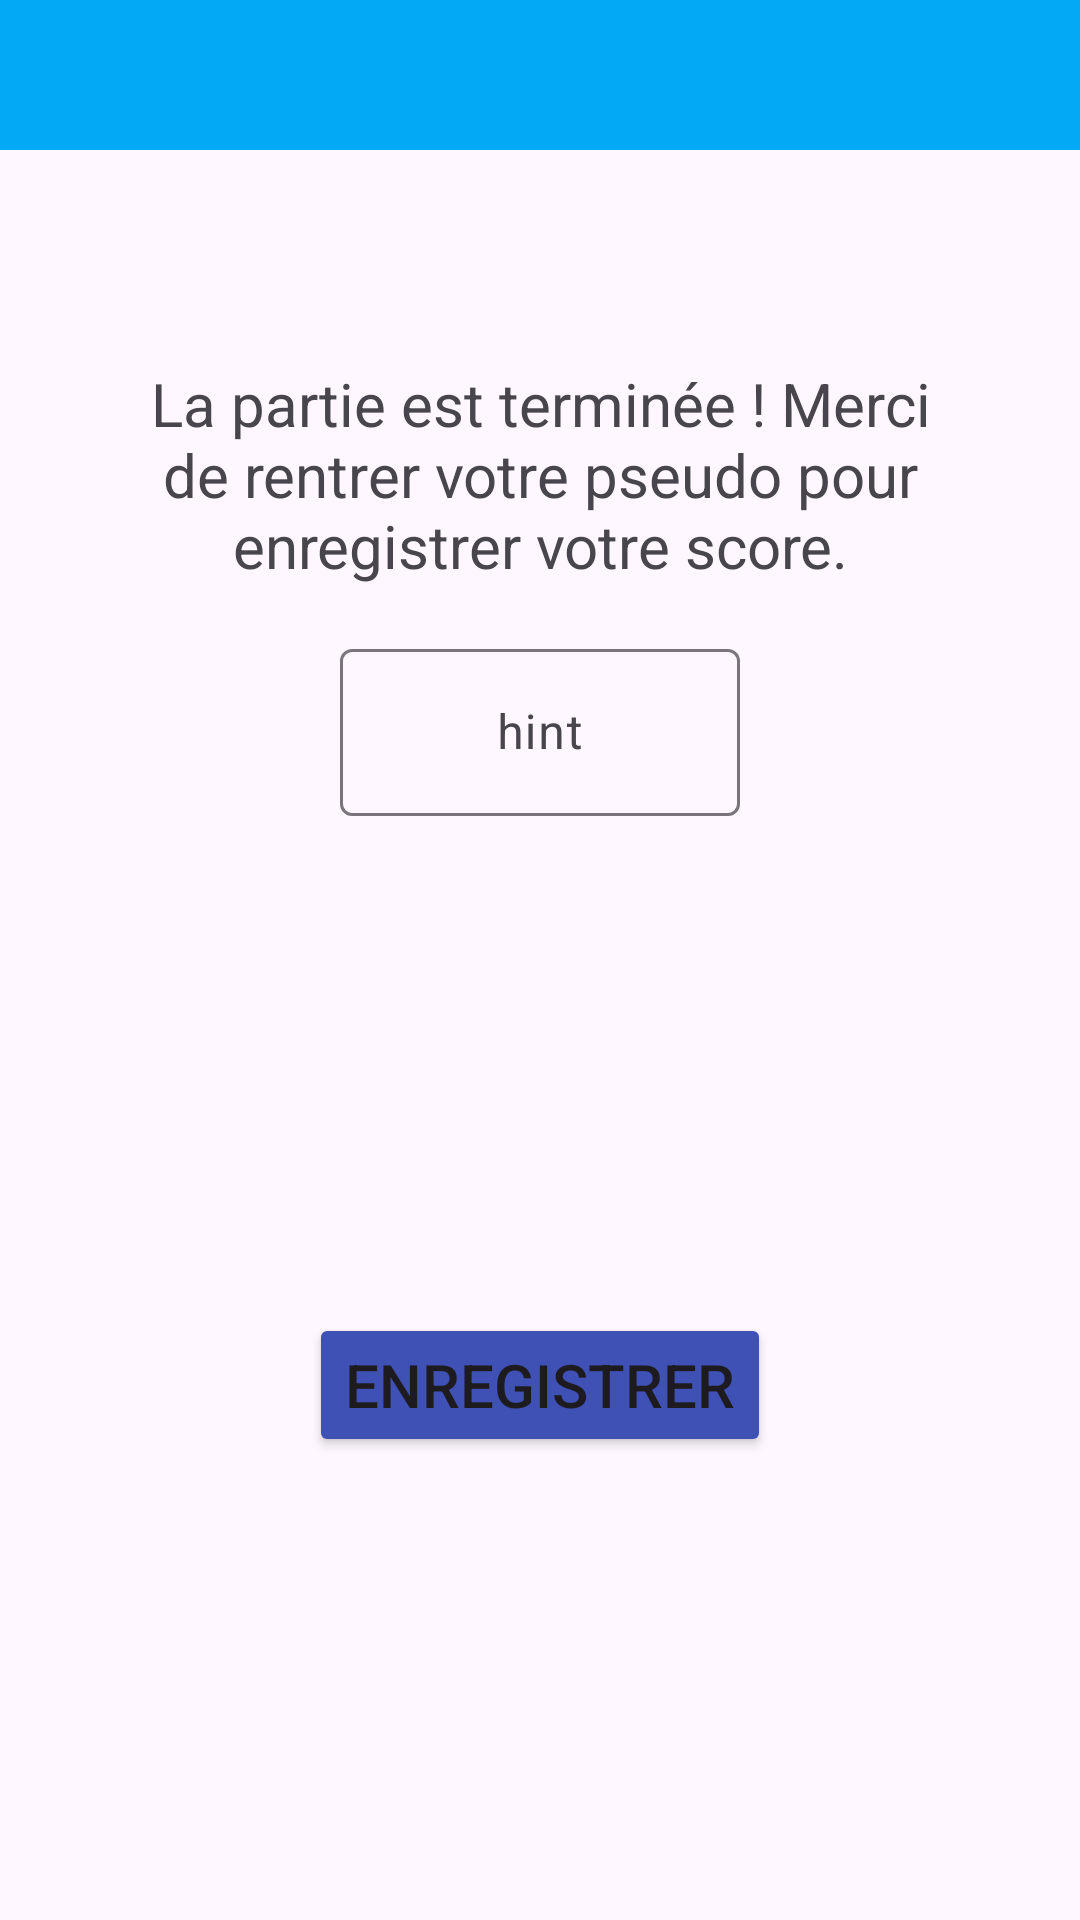

Android layout source for this screen:
<!-- AndroidManifest.xml: application theme Theme.MiniJeu_DevMobile -->
<!-- res/layout/activity_name.xml -->
<?xml version="1.0" encoding="utf-8"?>
<androidx.constraintlayout.widget.ConstraintLayout xmlns:android="http://schemas.android.com/apk/res/android"
    xmlns:app="http://schemas.android.com/apk/res-auto"
    xmlns:tools="http://schemas.android.com/tools"
    android:layout_width="match_parent"
    android:layout_height="match_parent">

    <LinearLayout
        android:layout_width="match_parent"
        android:layout_height="match_parent"
        android:orientation="vertical">

        <LinearLayout
            android:layout_width="match_parent"
            android:layout_height="150px"
            android:background="#03A9F4"
            android:orientation="horizontal">

        </LinearLayout>

        <LinearLayout
            android:layout_width="match_parent"
            android:layout_height="match_parent"
            android:orientation="vertical">

            <LinearLayout
                android:layout_width="match_parent"
                android:layout_height="250px"
                android:layout_marginTop="200px"
                android:gravity="center"
                android:orientation="horizontal">

                <TextView
                    android:id="@+id/textView"
                    android:layout_width="800px"
                    android:layout_height="wrap_content"
                    android:text="La partie est terminée ! Merci de rentrer votre pseudo pour enregistrer votre score."
                    android:textAlignment="center"
                    android:textSize="20sp" />
            </LinearLayout>

            <LinearLayout
                android:layout_width="match_parent"
                android:layout_height="250px"
                android:gravity="center"
                android:orientation="horizontal">

                <com.google.android.material.textfield.TextInputLayout
                    android:layout_width="wrap_content"
                    android:layout_height="match_parent"
                    android:gravity="center|center_horizontal">

                    <com.google.android.material.textfield.TextInputEditText
                        android:id="@+id/text_inputPlayer"
                        android:layout_width="400px"
                        android:layout_height="wrap_content"
                        android:gravity="center"
                        android:hint="hint" />
                </com.google.android.material.textfield.TextInputLayout>
            </LinearLayout>

            <LinearLayout
                android:layout_width="match_parent"
                android:layout_height="match_parent"
                android:gravity="center"
                android:orientation="horizontal">

                <Button
                    android:id="@+id/button_home"
                    android:layout_width="wrap_content"
                    android:layout_height="wrap_content"
                    android:backgroundTint="#3F51B5"
                    android:text="Enregistrer"
                    android:textColorLink="#3F51B5"
                    android:textSize="20sp" />
            </LinearLayout>

        </LinearLayout>

    </LinearLayout>

</androidx.constraintlayout.widget.ConstraintLayout>
<!-- resources referenced by this layout -->
<resources>
  <style name="Theme.MiniJeu_DevMobile" parent="Base.Theme.MiniJeu_DevMobile" />
  <style name="Base.Theme.MiniJeu_DevMobile" parent="Theme.Material3.DayNight.NoActionBar">
          
          
      </style>
</resources>
